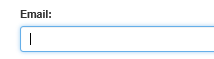
Task: UiPath REFramework Template
Workflow: System1_Login

Step 1: type [username] into the text box 'email'

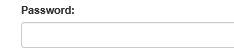
Step 2: type a value into the text box 'password'

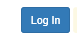
Step 3: click on the button

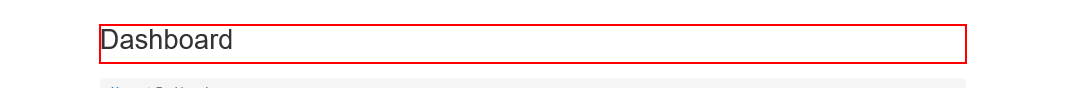
Step 4: find the heading 'Dashboard' in window 'ACME System 1 - Dashboard'

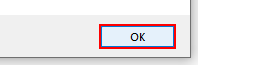
Step 5 [then]: click in window 'Message from webpage' (iexplore.exe)
